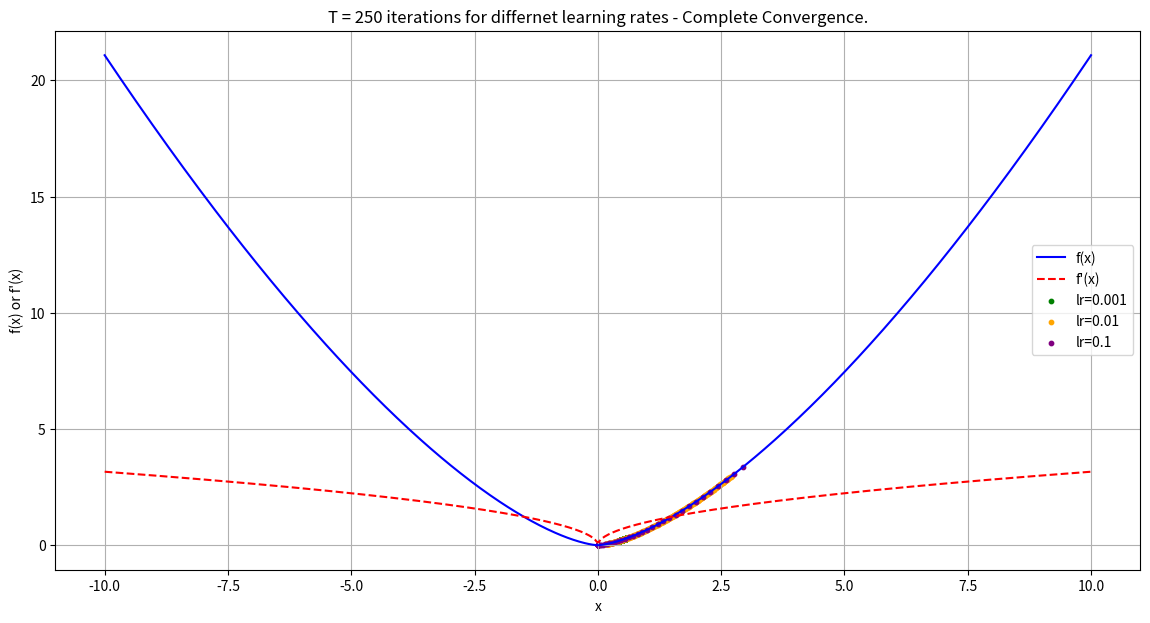

Here is the Python script that generated this plot:
import numpy as np
import matplotlib.pyplot as plt

def func(x):
    
    if x >= 0:
        return (2/3)*(x**(3/2))
    else:
        return (2/3)*((-x)**(3/2))
    
def grad(x):
    
    if x>=0:
        return np.sqrt(x)
    else:
        return np.sqrt(-x)
    
def gradient_desc(x_initial,lr,T):
    
    x=x_initial
    data_record =[]
    
    for t in range(T):
        
       
        data_record.append((x, func(x)))
        if x>=0:
            x = x - lr*np.sqrt(x)
        else:
            x = x + lr*np.sqrt(-x)
#             x -= learning_rate * derivative(x)
        
        
    return data_record

# we will initialize x in 2 ways -- one from a predefine set and other will be randomly from a continuous distribution

def initialize_starting_point(lr,use_list):
    S = [0, lr**2, -1*(lr**2),(3+np.sqrt(5))/2 *(lr**2),-1*(3+np.sqrt(5))/2 *(lr**2)]  # as mentioned in paper
    
    if use_list:  # use_list will either be true or false depending on choice of initialization
        return np.random.choice(S)

    else:
        return np.random.uniform(-3, 3)
    
if __name__ == "__main__":
    
    learning_rates = [1e-3,1e-2,1e-1]
    T = 250 # number of iteration
    full_record = {}
    for rate in learning_rates:
        x0 = initialize_starting_point(rate,use_list = False)   # initial value of x changes with rate when choosing from pre-defined list
        full_record[rate] = gradient_desc(x0,rate,T)
        
    x_values = np.linspace(-10, 10, 500)
    f_values = np.array([func(x) for x in x_values])
    df_values = np.array([grad(x) for x in x_values])
    
    plt.figure(figsize=(14, 7))
    
    plt.plot(x_values, f_values, label='f(x)', color='blue')
    plt.plot(x_values, df_values, label="f'(x)", color='red', linestyle='--') 
    
    colors = ['green', 'orange', 'purple']
    for i, (rate, data_record) in enumerate(full_record.items()):
        data_record = np.array(data_record)
        print(data_record[:, 1])
        plt.scatter(data_record[:, 0], data_record[:, 1], color=colors[i], label=f'lr={rate}', s=10) 
        
    plt.xlabel('x')
    plt.ylabel('f(x) or f\'(x)')
    plt.title('T = 250 iterations for differnet learning rates - Complete Convergence.')
    #plt.title('Function f(x) and its derivative f\'(x)')
    plt.legend()
    plt.grid(True)
    plt.show()
    
    

  